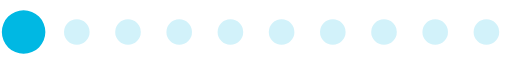
t = 0.00 s
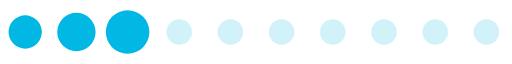
t = 0.33 s
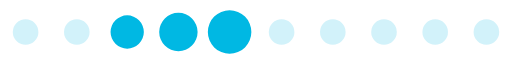
t = 0.65 s
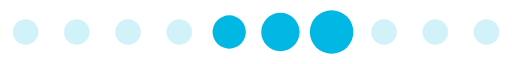
t = 0.98 s
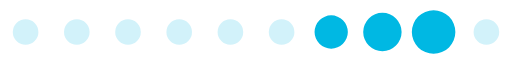
t = 1.30 s
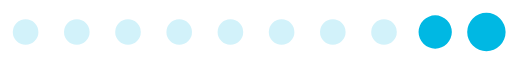
t = 1.63 s

The animated SVG that drew these frames (rendered in a browser with its animation timeline set to each time). Animation: 1 SMIL element (animateTransform=1); one cycle of 1.95 s, repeats indefinitely.

<?xml version="1.0" encoding="UTF-8" standalone="no"?><svg xmlns:svg="http://www.w3.org/2000/svg" xmlns="http://www.w3.org/2000/svg" xmlns:xlink="http://www.w3.org/1999/xlink" version="1.0" width="120px" height="15px" viewBox="0 0 128 16" xml:space="preserve"><path fill="#94e1f3" fill-opacity="0.42" d="M6.4,4.8A3.2,3.2,0,1,1,3.2,8,3.2,3.2,0,0,1,6.4,4.8Zm12.8,0A3.2,3.2,0,1,1,16,8,3.2,3.2,0,0,1,19.2,4.8ZM32,4.8A3.2,3.2,0,1,1,28.8,8,3.2,3.2,0,0,1,32,4.8Zm12.8,0A3.2,3.2,0,1,1,41.6,8,3.2,3.2,0,0,1,44.8,4.8Zm12.8,0A3.2,3.2,0,1,1,54.4,8,3.2,3.2,0,0,1,57.6,4.8Zm12.8,0A3.2,3.2,0,1,1,67.2,8,3.2,3.2,0,0,1,70.4,4.8Zm12.8,0A3.2,3.2,0,1,1,80,8,3.2,3.2,0,0,1,83.2,4.8ZM96,4.8A3.2,3.2,0,1,1,92.8,8,3.2,3.2,0,0,1,96,4.8Zm12.8,0A3.2,3.2,0,1,1,105.6,8,3.2,3.2,0,0,1,108.8,4.8Zm12.8,0A3.2,3.2,0,1,1,118.4,8,3.2,3.2,0,0,1,121.6,4.8Z"/><g><path fill="#00b8e3" fill-opacity="1" d="M-42.7,3.84A4.16,4.16,0,0,1-38.54,8a4.16,4.16,0,0,1-4.16,4.16A4.16,4.16,0,0,1-46.86,8,4.16,4.16,0,0,1-42.7,3.84Zm12.8-.64A4.8,4.8,0,0,1-25.1,8a4.8,4.8,0,0,1-4.8,4.8A4.8,4.8,0,0,1-34.7,8,4.8,4.8,0,0,1-29.9,3.2Zm12.8-.64A5.44,5.44,0,0,1-11.66,8a5.44,5.44,0,0,1-5.44,5.44A5.44,5.44,0,0,1-22.54,8,5.44,5.44,0,0,1-17.1,2.56Z"/><animateTransform attributeName="transform" type="translate" values="23 0;36 0;49 0;62 0;74.5 0;87.5 0;100 0;113 0;125.5 0;138.5 0;151.5 0;164.5 0;178 0" calcMode="discrete" dur="1950ms" repeatCount="indefinite"/></g></svg>
